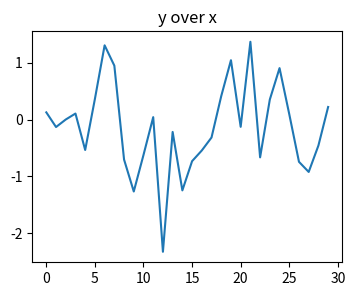

Write Python code to recreate this figure.
"""A tiny data pipeline that produces pandas, numpy, matplotlib, PIL and html objects."""

import matplotlib

matplotlib.use("Agg")

import matplotlib.pyplot as plt
import numpy as np
import pandas as pd
from PIL import Image


class TinyModel:
    def __init__(self, w):
        self.w = w

    def _repr_html_(self):
        return f"<table class='tiny'><tr><th>w</th><td>{self.w:.3f}</td></tr></table>"


def load(n):
    rng = np.random.default_rng(0)
    df = pd.DataFrame(
        {
            "x": np.arange(n, dtype=float),
            "y": rng.normal(size=n),
            "label": [f"row {i}" for i in range(n)],
            "when": pd.date_range("2024-01-01", periods=n, freq="D"),
        }
    )
    df.loc[2, "y"] = np.nan
    return df


def features(df):
    x = df["x"].to_numpy()
    X = np.stack([x, x**2], axis=1)
    return X


def fit(X, y):
    w = float(np.nanmean(y))
    model = TinyModel(w)
    return model


def plot(df):
    fig, ax = plt.subplots(figsize=(4, 3))
    ax.plot(df["x"], df["y"].fillna(0))
    ax.set_title("y over x")
    return fig


def thumbnail(fig):
    fig.canvas.draw()
    rgba = np.asarray(fig.canvas.buffer_rgba())
    img = Image.fromarray(rgba).convert("RGB").resize((40, 30))
    return img


def main():
    df = load(30)
    X = features(df)
    model = fit(X, df["y"].to_numpy())
    fig = plot(df)
    img = thumbnail(fig)
    cube = np.arange(2 * 3 * 4, dtype=np.int32).reshape(2, 3, 4)
    print("done")
    return df, X, model, fig, img, cube


if __name__ == "__main__":
    main()
